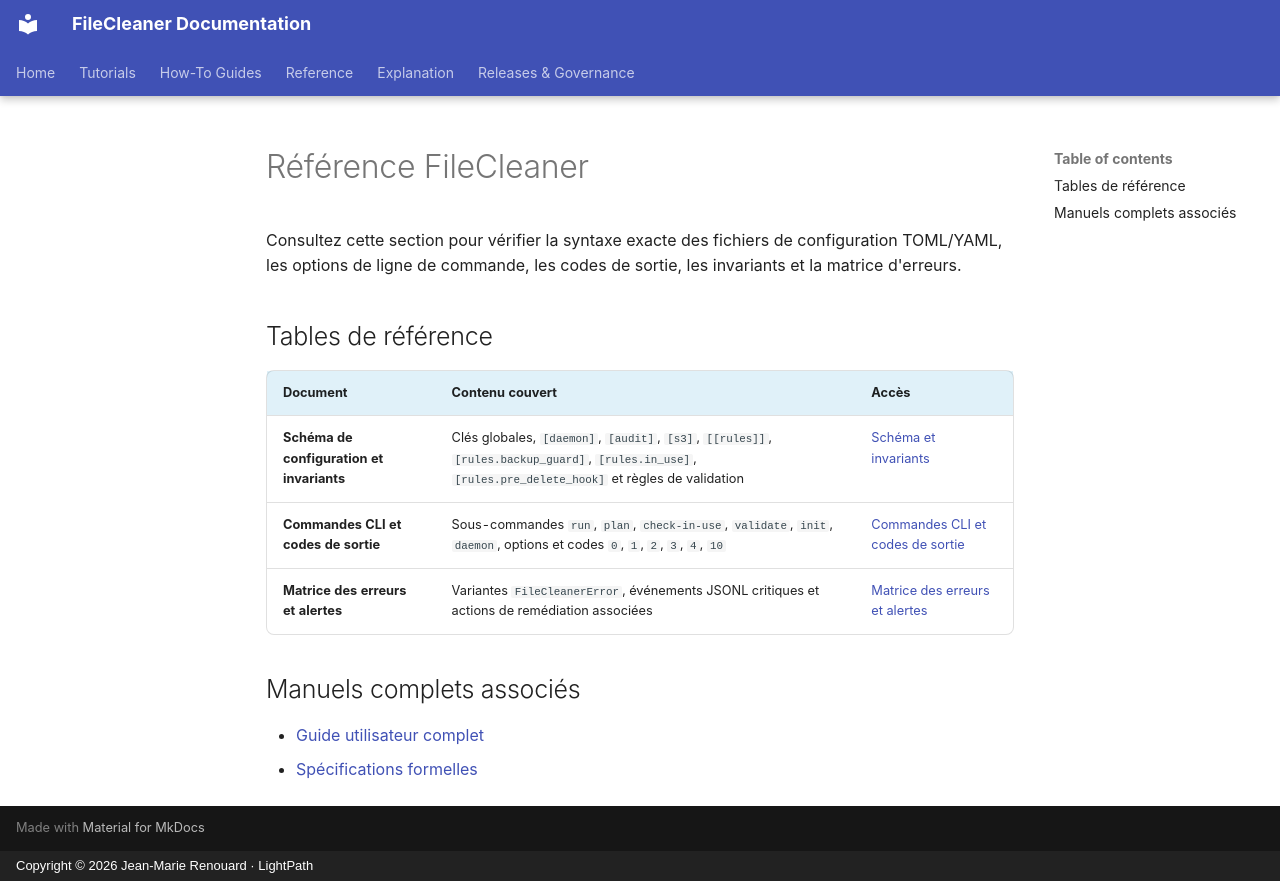

repository: jmrenouard/FileCleaner · page: fr/03-reference/index.html · generator: mkdocs · copyright: Copyright © 2026 Jean-Marie Renouard · LightPath

# Référence FileCleaner

Consultez cette section pour vérifier la syntaxe exacte des fichiers de configuration TOML/YAML, les options de ligne de commande, les codes de sortie, les invariants et la matrice d'erreurs.

## Tables de référence

| Document | Contenu couvert | Accès |
| :--- | :--- | :--- |
| **Schéma de configuration et invariants** | Clés globales, `[daemon]`, `[audit]`, `[s3]`, `[[rules]]`, `[rules.backup_guard]`, `[rules.in_use]`, `[rules.pre_delete_hook]` et règles de validation | [Schéma et invariants](configuration/schema-configuration-et-invariants.md) |
| **Commandes CLI et codes de sortie** | Sous-commandes `run`, `plan`, `check-in-use`, `validate`, `init`, `daemon`, options et codes `0`, `1`, `2`, `3`, `4`, `10` | [Commandes CLI et codes de sortie](cli-et-scripts/commandes-cli-et-codes-sortie.md) |
| **Matrice des erreurs et alertes** | Variantes `FileCleanerError`, événements JSONL critiques et actions de remédiation associées | [Matrice des erreurs et alertes](codes-erreurs/matrice-erreurs-et-alertes.md) |

## Manuels complets associés

- [Guide utilisateur complet](../GUIDE_UTILISATEUR.md)
- [Spécifications formelles](../SPECIFICATIONS.md)
